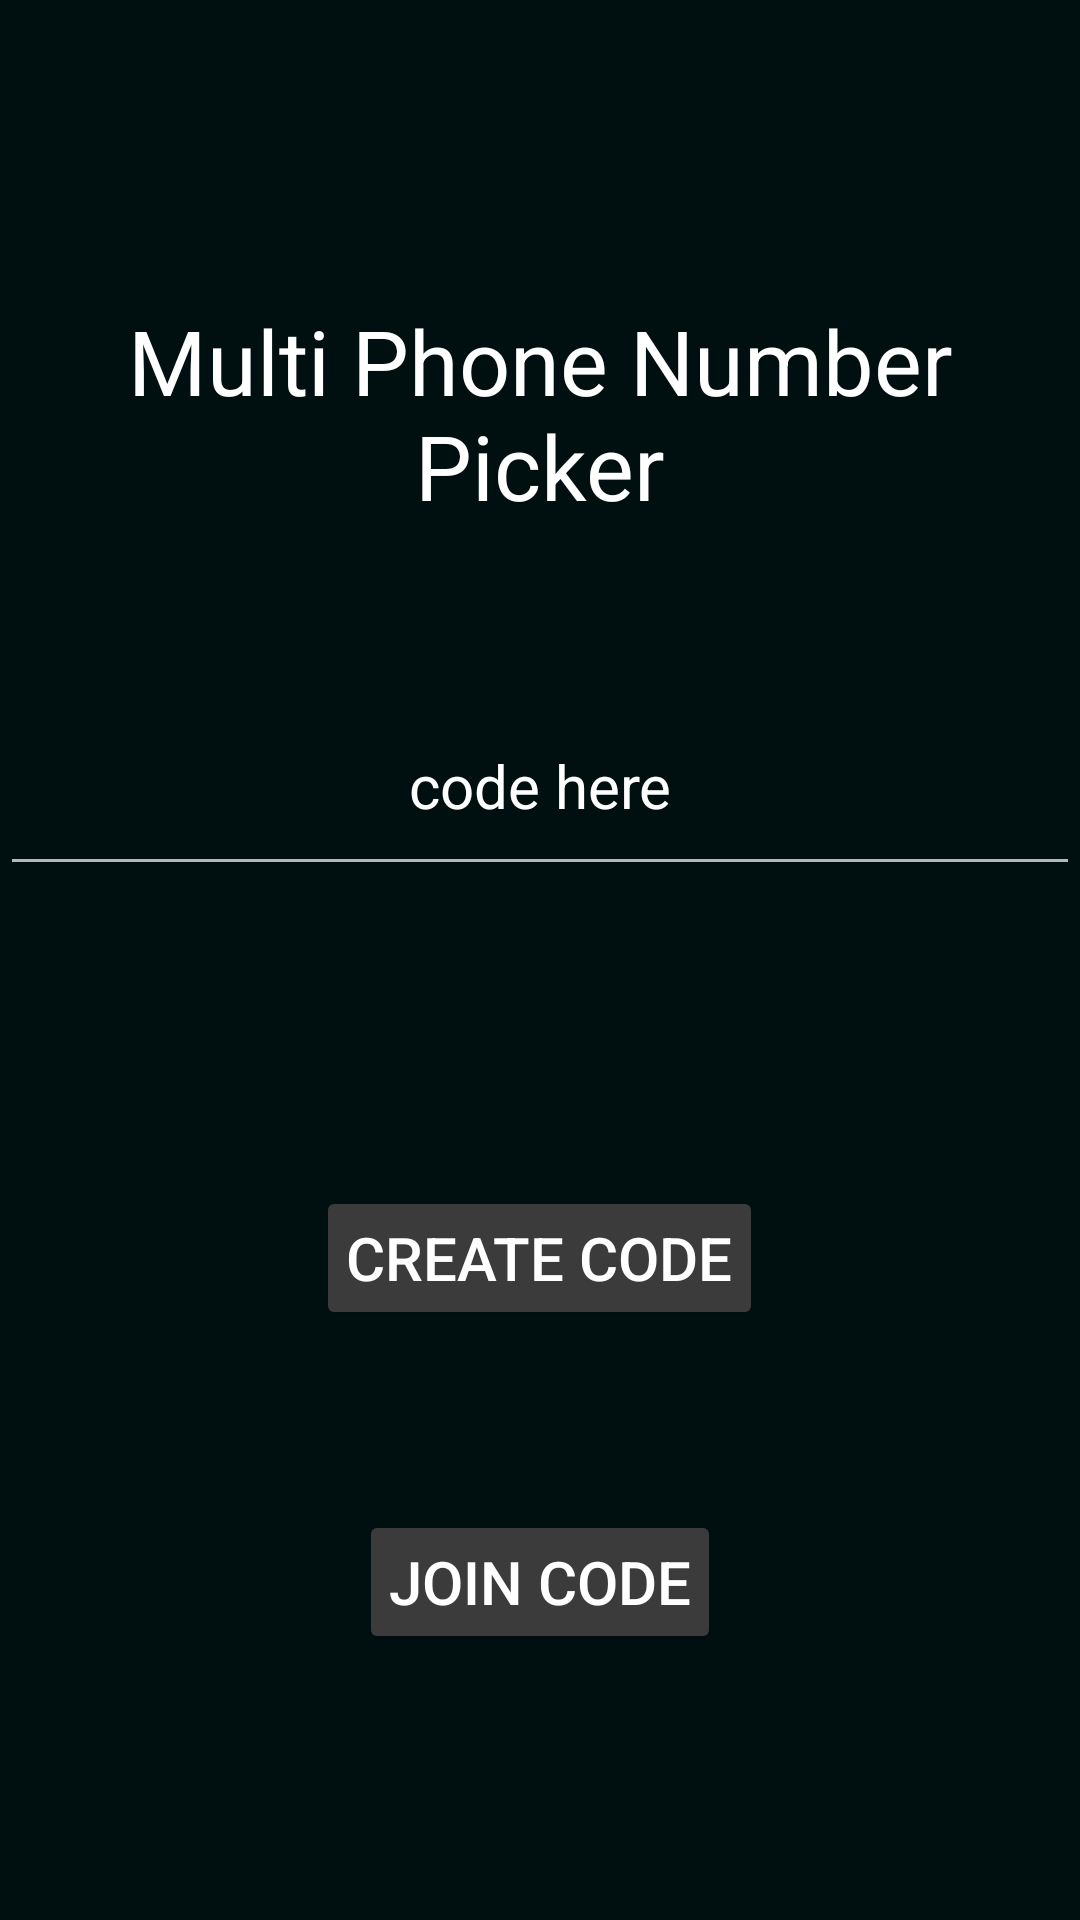

Write the Android layout XML for this screen, with the resource values it uses.
<!-- AndroidManifest.xml: application theme Theme.HousieNumberPicker -->
<!-- res/layout/activity_lobby.xml -->
<?xml version="1.0" encoding="utf-8"?>
<RelativeLayout xmlns:android="http://schemas.android.com/apk/res/android"
    xmlns:tools="http://schemas.android.com/tools"
    android:layout_width="match_parent"
    android:layout_height="match_parent"
    android:background="#001011"
    android:theme="@style/Theme.AppCompat.NoActionBar"
    tools:context=".Lobby">

    <TextView
        android:id="@+id/title"
        android:layout_width="match_parent"
        android:layout_height="wrap_content"
        android:layout_marginTop="100dp"
        android:text= "Multi Phone Number Picker"
        android:textAlignment="center"
        android:textColor="@color/white"
        android:textSize="30sp" />

    <EditText
        android:id="@+id/code_edit_text"
        android:layout_width="360dp"
        android:layout_height="70dp"
        android:layout_below="@id/title"
        android:layout_centerHorizontal="true"
        android:layout_marginTop="50dp"
        android:autofillHints=""
        android:ems="10"
        android:textAlignment="center"
        android:inputType="number"
        android:hint="code here"
        android:textColor="@color/white"
        android:textColorHint="@color/white"
        android:textSize="20sp" />

    <Button
        android:id="@+id/create_code_btn"
        android:layout_width="wrap_content"
        android:layout_height="wrap_content"
        android:layout_below="@id/code_edit_text"
        android:layout_centerHorizontal="true"
        android:layout_marginTop="100dp"
        android:backgroundTint="@color/darkGrey"
        android:padding="10dp"
        android:text="Create Code"
        android:textColor="@color/white"
        android:textSize="20sp" />

    <Button
        android:id="@+id/join_code_btn"
        android:layout_width="wrap_content"
        android:layout_height="wrap_content"
        android:layout_below="@id/create_code_btn"
        android:layout_centerHorizontal="true"
        android:layout_marginTop="60dp"
        android:backgroundTint="@color/darkGrey"
        android:padding="10dp"
        android:text="Join Code"
        android:textColor="@color/white"
        android:textSize="20sp" />

    <ProgressBar
        android:id="@+id/loading"
        android:layout_width="wrap_content"
        android:layout_height="wrap_content"
        android:layout_centerInParent="true"
        android:visibility="gone" />

</RelativeLayout>
<!-- resources referenced by this layout -->
<resources>
  <color name="darkGrey">#3B3B3B</color>
  <color name="white">#FFFFFFFF</color>
  <style name="Theme.HousieNumberPicker" parent="Theme.MaterialComponents.DayNight.DarkActionBar">
          
          <item name="colorPrimary">#757780</item>
          <item name="colorPrimaryVariant">#757780</item>
          <item name="colorOnPrimary">@color/white</item>
          
          <item name="colorSecondary">@color/teal_200</item>
          <item name="colorSecondaryVariant">@color/teal_700</item>
          <item name="colorOnSecondary">@color/black</item>
          
          <item name="android:statusBarColor">#757780</item>
          
          <item name="android:windowTranslucentNavigation">true</item>
          <item name="android:navigationBarColor">@android:color/transparent</item>
      </style>
  <color name="teal_200">#FF03DAC5</color>
  <color name="teal_700">#FF018786</color>
  <color name="black">#FF000000</color>
</resources>
